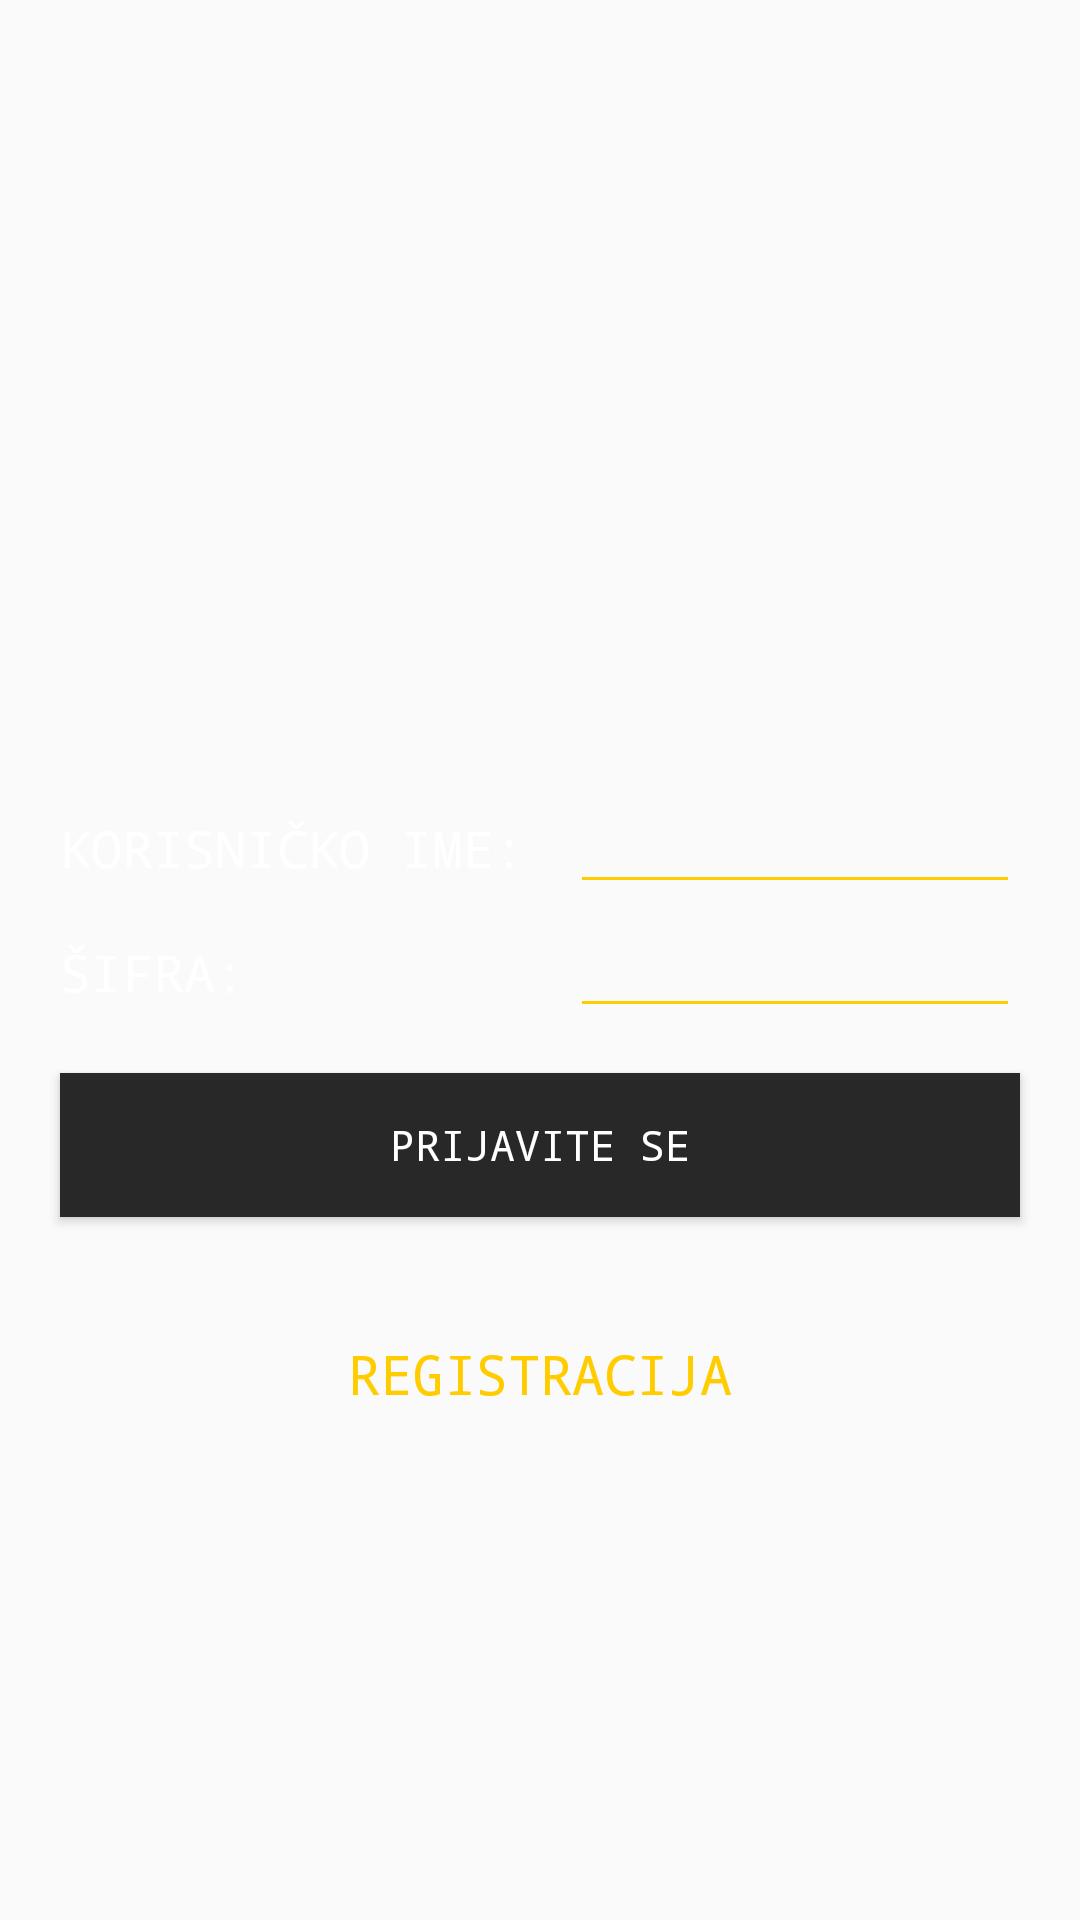

Android layout source for this screen:
<!-- AndroidManifest.xml: application theme AppTheme -->
<!-- res/layout/activity_prijava.xml -->
<?xml version="1.0" encoding="utf-8"?>
<LinearLayout android:layout_height="match_parent"
    android:layout_width="match_parent"
    android:gravity="center_horizontal"
    android:orientation="vertical"
    android:id="@+id/ll_prijava"
    xmlns:android="http://schemas.android.com/apk/res/android">
    <TableLayout
        android:layout_width="wrap_content"
        android:layout_height="wrap_content"
        android:layout_marginTop="260dp">
        <TableRow>
            <TextView android:text="KORISNIČKO IME:"
                android:layout_width="wrap_content"
                android:layout_height="wrap_content"
                android:layout_marginRight="15dp"
                android:textSize="17sp"></TextView>
            <EditText
                android:layout_width="150dp"
                android:layout_height="wrap_content"
                android:textColor="@color/white"
                android:backgroundTint="@color/mojaZuta"
                android:id="@+id/korisnicko_ime"></EditText>
        </TableRow>
        <TableRow>
            <TextView android:text="ŠIFRA:"
                android:layout_width="wrap_content"
                android:layout_height="wrap_content"
                android:textSize="17sp"></TextView>
            <EditText
                android:layout_width="150dp"
                android:layout_height="wrap_content"
                android:textColor="@color/white"
                android:backgroundTint="@color/mojaZuta"
                android:id="@+id/sifra"></EditText>
        </TableRow>
    </TableLayout>
    <Button
        android:layout_width="match_parent"
        android:layout_height="wrap_content"
        android:layout_marginLeft="20dp"
        android:layout_marginRight="20dp"
        android:layout_marginTop="15dp"
        android:text="Prijavite se"
        android:textColor="@color/white"
        android:background="@color/statusBarColor"
        android:onClick="prijava"></Button>

    <TextView
        android:layout_width="wrap_content"
        android:layout_height="wrap_content"
        android:layout_marginTop="40dp"
        android:layout_marginBottom="20dp"
        android:text="REGISTRACIJA"
        android:textColor="@color/mojaZuta"
        android:textSize="18sp"
        android:onClick="registracijaIntent"
        android:clickable="true">
    </TextView>
</LinearLayout>
<!-- resources referenced by this layout -->
<resources>
  <color name="mojaZuta">#ffcc00</color>
  <color name="statusBarColor">#282828</color>
  <color name="white">#FFFFFFFF</color>
  <style name="AppTheme" parent="Theme.AppCompat.Light.DarkActionBar">
          <item name="android:textColor">@color/white</item>
          <item name="android:itemBackground">@color/statusBarColor</item>
          <item name="fontFamily">monospace</item>
          <item name="android:textColorHint">@color/dimgray</item>
      </style>
  <color name="dimgray">#696969</color>
</resources>
